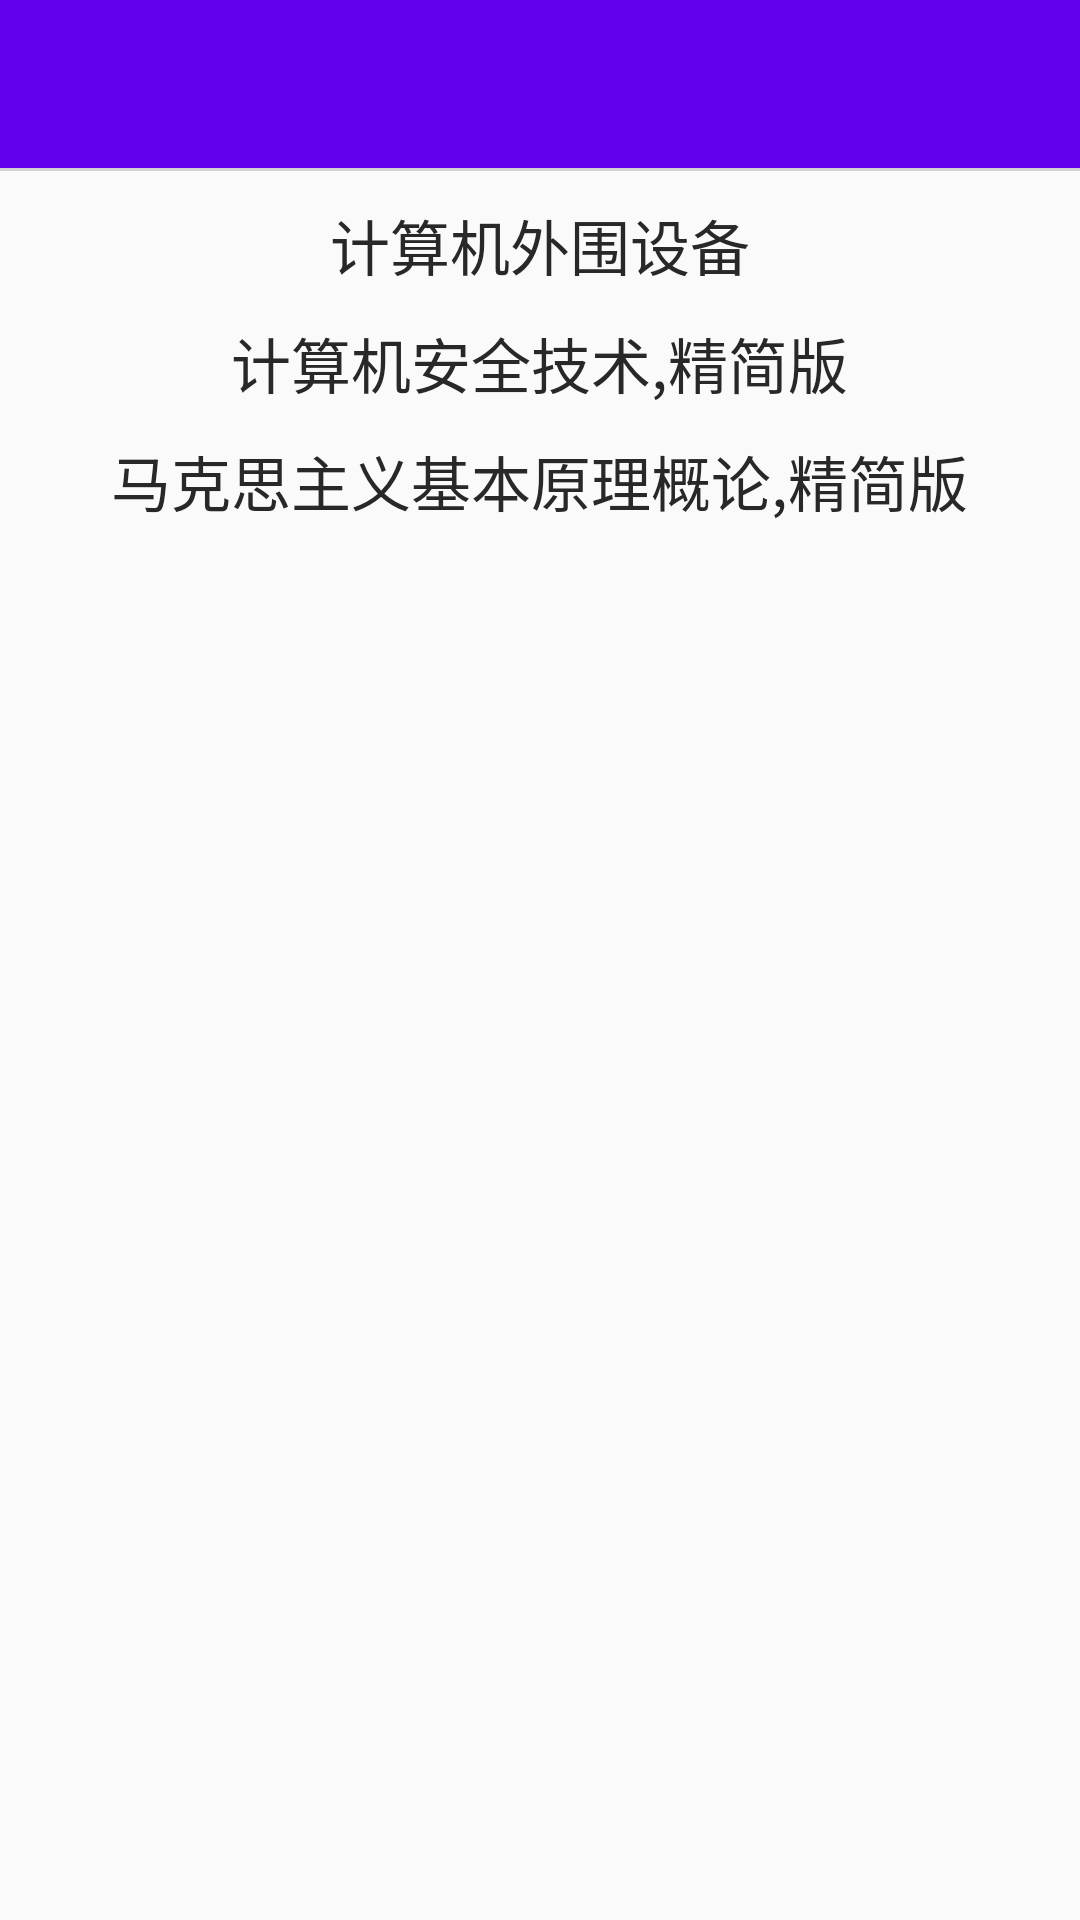

The Android layout XML behind this screen, and the referenced resources:
<!-- AndroidManifest.xml: activity theme AppTheme.NoActionBar -->
<!-- res/layout/activity_main.xml -->
<?xml version="1.0" encoding="utf-8"?>
<LinearLayout xmlns:android="http://schemas.android.com/apk/res/android"
    xmlns:tools="http://schemas.android.com/tools"
    android:layout_width="match_parent"
    android:layout_height="match_parent"
    android:orientation="vertical"
    tools:context="com.jilin.test.MainActivity">

    <include layout="@layout/activity_titlebar" />

    <TextView
        android:id="@+id/first_text"
        android:layout_width="wrap_content"
        android:layout_height="wrap_content"
        android:text="计算机外围设备"
        android:layout_gravity="center_horizontal"
        android:textColor="#282828"
        android:layout_marginTop="10dp"
        android:textSize="20dp"/>

    <TextView
        android:id="@+id/second_text"
        android:layout_width="wrap_content"
        android:layout_height="wrap_content"
        android:text="计算机安全技术,精简版"
        android:layout_gravity="center_horizontal"
        android:textColor="#282828"
        android:layout_marginTop="10dp"
        android:textSize="20dp"/>

    <TextView
        android:id="@+id/three_text"
        android:layout_width="wrap_content"
        android:layout_height="wrap_content"
        android:text="马克思主义基本原理概论,精简版"
        android:layout_gravity="center_horizontal"
        android:textColor="#282828"
        android:layout_marginTop="10dp"
        android:textSize="20dp"/>

</LinearLayout>
<!-- res/layout/activity_titlebar.xml (included above) -->
<?xml version="1.0" encoding="utf-8"?>
<LinearLayout xmlns:android="http://schemas.android.com/apk/res/android"
              xmlns:app="http://schemas.android.com/apk/res-auto"
              android:layout_width="match_parent"
              android:layout_height="wrap_content"
              android:orientation="vertical">

    <android.support.design.widget.AppBarLayout
        android:id="@+id/app_bar_layout"
        android:layout_width="match_parent"
        android:layout_height="wrap_content"
        android:theme="@style/AppTheme.AppBarOverlay">

        <android.support.v7.widget.Toolbar
            android:id="@+id/toolbar"
            android:layout_width="match_parent"
            android:layout_height="?attr/actionBarSize"
            android:background="?attr/colorPrimary"
            app:popupTheme="@style/AppTheme.PopupOverlay">

            <TextView
                android:id="@+id/toolbar_title"
                style="@style/login_title"
                android:layout_width="wrap_content"
                android:layout_height="wrap_content"
                android:layout_gravity="center"
                android:gravity="center"
                android:maxLength="11"
                android:singleLine="true"/>

            <TextView
                android:id="@+id/toolbar_right_title"
                android:layout_width="wrap_content"
                android:layout_height="wrap_content"
                android:layout_gravity="right"
                android:gravity="center"
                android:padding="12dp"
                android:text=""
                android:textColor="#282828"
                android:textSize="15sp"
                android:visibility="gone"/>

            <ImageButton
                android:id="@+id/imgBtn_share"
                android:layout_width="wrap_content"
                android:layout_height="wrap_content"
                android:layout_gravity="right|center_vertical"
                android:layout_margin="16dp"
                android:visibility="gone"/>
        </android.support.v7.widget.Toolbar>
    </android.support.design.widget.AppBarLayout>

    <View
        android:id="@+id/toolbar_bottom_view"
        android:layout_width="match_parent"
        android:layout_height="1dp"
        android:background="#D2D2D2"/>

</LinearLayout>
<!-- resources referenced by this layout -->
<resources>
  <style name="AppTheme.AppBarOverlay" parent="ThemeOverlay.AppCompat.Dark.ActionBar" />
  <style name="AppTheme.PopupOverlay" parent="ThemeOverlay.AppCompat.Light" />
  <style name="login_title">
          <item name="android:textSize">18sp</item>
          <item name="android:textColor">#282828</item>
      </style>
  <style name="AppTheme.NoActionBar">
          <item name="windowActionBar">false</item>
          <item name="windowNoTitle">true</item>
      </style>
</resources>
